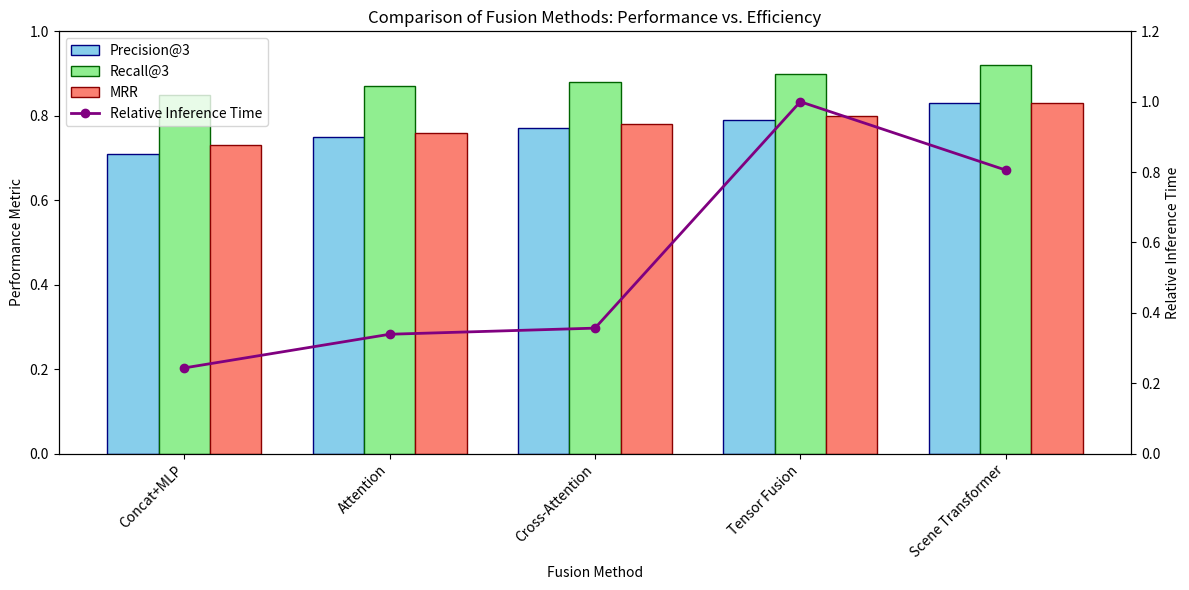

Reproduce this figure in Python.
# Code to generate comparison visualization between branches
import matplotlib.pyplot as plt
import pandas as pd
import numpy as np

# Sample data - replace with actual results
methods = ['Concat+MLP', 'Attention', 'Cross-Attention', 'Tensor Fusion', 'Scene Transformer']
precision = [0.71, 0.75, 0.77, 0.79, 0.83]
recall = [0.85, 0.87, 0.88, 0.90, 0.92]
mrr = [0.73, 0.76, 0.78, 0.80, 0.83]
inference_time = [0.84, 1.17, 1.23, 3.45, 2.78]  # ms

# Normalize inference time for visualization
max_time = max(inference_time)
norm_time = [t/max_time for t in inference_time]

# Create figure with two y-axes
fig, ax1 = plt.figure(figsize=(12, 6)), plt.gca()
ax2 = ax1.twinx()

# Plot bars for precision and recall
x = np.arange(len(methods))
width = 0.25
ax1.bar(x - width, precision, width, label='Precision@3', color='skyblue', edgecolor='navy')
ax1.bar(x, recall, width, label='Recall@3', color='lightgreen', edgecolor='darkgreen')
ax1.bar(x + width, mrr, width, label='MRR', color='salmon', edgecolor='darkred')

# Plot line for inference time
ax2.plot(x, norm_time, 'o-', color='purple', linewidth=2, label='Relative Inference Time')

# Add labels and legend
ax1.set_xlabel('Fusion Method')
ax1.set_ylabel('Performance Metric')
ax2.set_ylabel('Relative Inference Time')
ax1.set_xticks(x)
ax1.set_xticklabels(methods, rotation=45, ha='right')
ax1.set_ylim(0, 1)
ax2.set_ylim(0, 1.2)

# Combine legends
lines1, labels1 = ax1.get_legend_handles_labels()
lines2, labels2 = ax2.get_legend_handles_labels()
ax1.legend(lines1 + lines2, labels1 + labels2, loc='upper left')

plt.title('Comparison of Fusion Methods: Performance vs. Efficiency')
plt.tight_layout()
plt.savefig('fig6.png')
